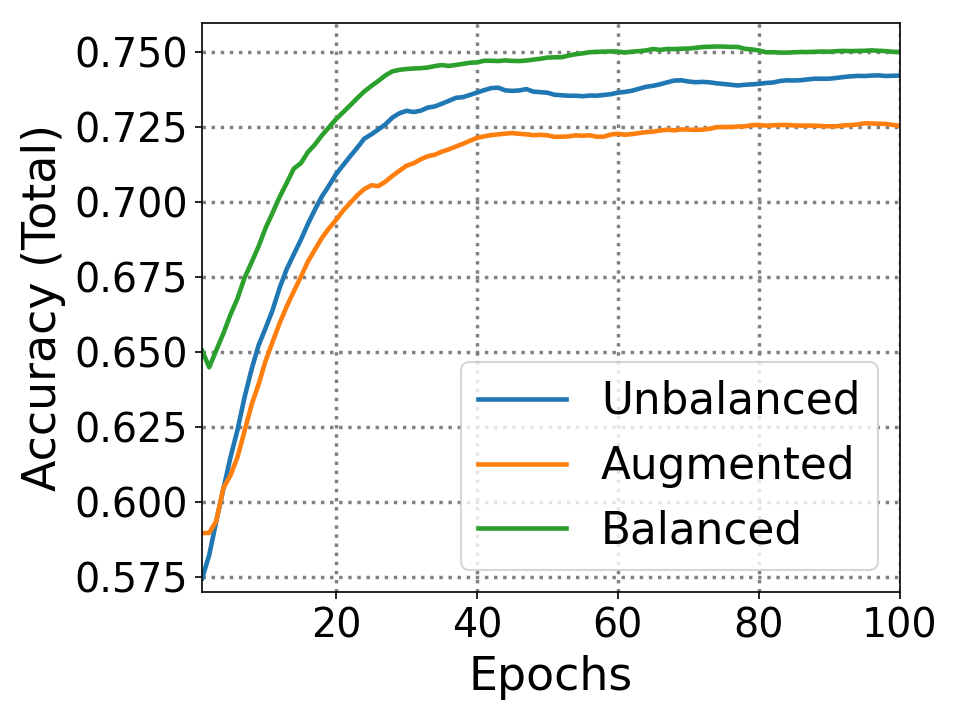

The data file committed next to this chart (first rows):
0.0, 0.5746, 0.5897, 0.6505
1.0, 0.6524, 0.5901, 0.5954
2.0, 0.6947, 0.6295, 0.7018
3.0, 0.7006, 0.7033, 0.7062
4.0, 0.709, 0.6462, 0.7186
5.0, 0.7068, 0.6704, 0.7166
6.0, 0.7325, 0.7007, 0.7364
7.0, 0.7287, 0.7119, 0.7269
8.0, 0.7248, 0.7013, 0.7334
9.0, 0.7101, 0.7175, 0.7469
10.0, 0.7186, 0.7113, 0.7424
11.0, 0.7382, 0.7159, 0.7499
12.0, 0.7336, 0.715, 0.7477
13.0, 0.7269, 0.7152, 0.7544
14.0, 0.7309, 0.719, 0.7292
15.0, 0.7406, 0.7261, 0.7499
16.0, 0.7407, 0.7201, 0.7424
17.0, 0.7418, 0.7236, 0.75
18.0, 0.738, 0.7199, 0.7493
19.0, 0.7437, 0.7194, 0.7522
20.0, 0.7393, 0.7252, 0.7506
21.0, 0.742, 0.7227, 0.7531
22.0, 0.7438, 0.7252, 0.7561
23.0, 0.7486, 0.7232, 0.7573
24.0, 0.7356, 0.7172, 0.7552
25.0, 0.7389, 0.7031, 0.7557
26.0, 0.7416, 0.7199, 0.7588
27.0, 0.7486, 0.7265, 0.7561
28.0, 0.7427, 0.7259, 0.7488
29.0, 0.7378, 0.7274, 0.7469
30.0, 0.7265, 0.7203, 0.7462
31.0, 0.7345, 0.7261, 0.7457
32.0, 0.7409, 0.7247, 0.7469
33.0, 0.7356, 0.7205, 0.7497
34.0, 0.7409, 0.7259, 0.749
35.0, 0.7427, 0.7248, 0.7429
36.0, 0.7438, 0.7269, 0.7488
37.0, 0.7373, 0.7278, 0.7493
38.0, 0.7424, 0.7298, 0.75
39.0, 0.7437, 0.7301, 0.7477
40.0, 0.7446, 0.7265, 0.7522
41.0, 0.7444, 0.7263, 0.7473
42.0, 0.7396, 0.7248, 0.7462
43.0, 0.7292, 0.7252, 0.7493
44.0, 0.7356, 0.7248, 0.7458
45.0, 0.7387, 0.7206, 0.7466
46.0, 0.7418, 0.7212, 0.7488
47.0, 0.7294, 0.7199, 0.7504
48.0, 0.7351, 0.7236, 0.7506
49.0, 0.7349, 0.7208, 0.7517
50.0, 0.7298, 0.7174, 0.7493
51.0, 0.7342, 0.7221, 0.7486
52.0, 0.734, 0.723, 0.7541
53.0, 0.7358, 0.7256, 0.7533
54.0, 0.7338, 0.721, 0.7524
55.0, 0.7378, 0.7238, 0.7535
56.0, 0.7351, 0.7174, 0.7513
57.0, 0.738, 0.7223, 0.7508
58.0, 0.7384, 0.729, 0.7511
59.0, 0.7411, 0.725, 0.7497
60.0, 0.7393, 0.7199, 0.7473
... 39 more rows
